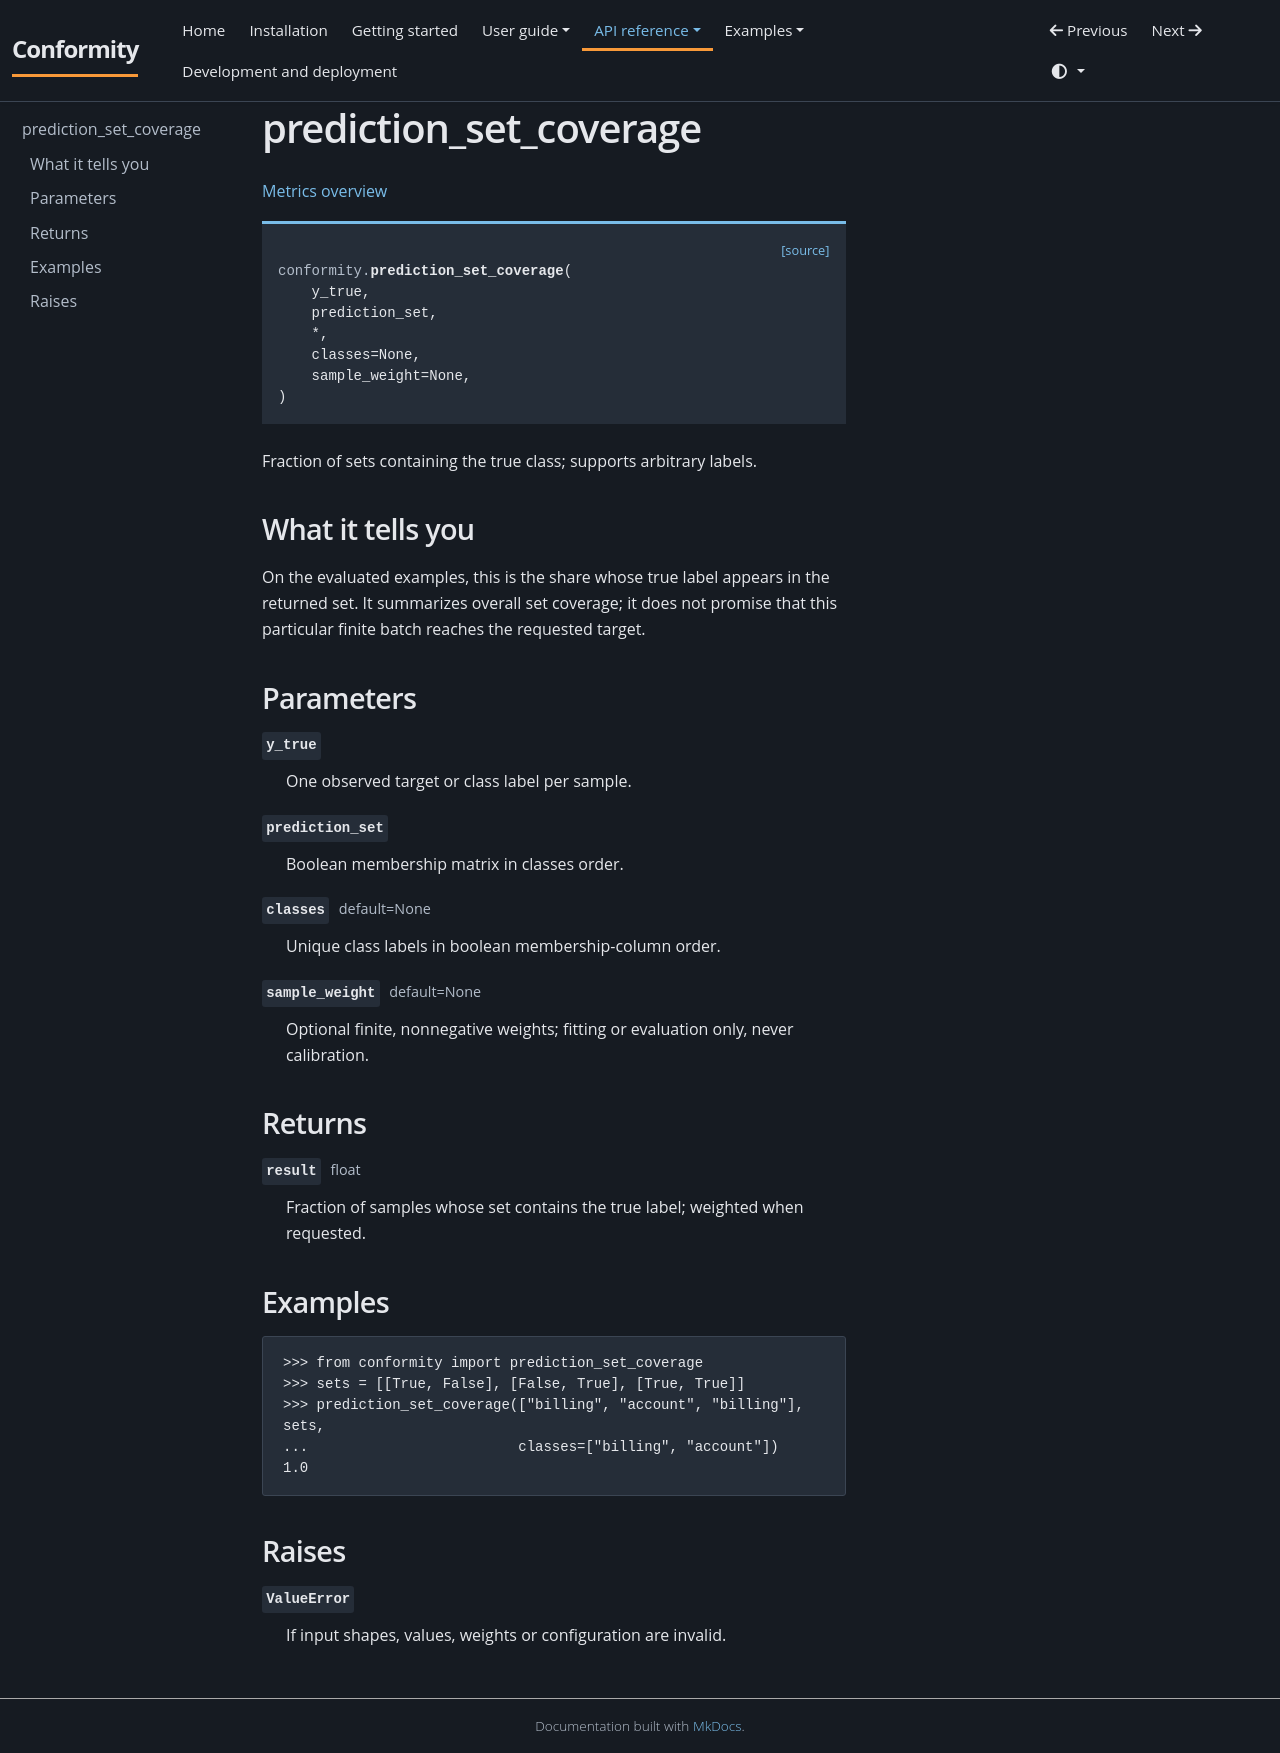

repository: JackGreenaway/Conformity · page: api/metrics/prediction-set-coverage/index.html · generator: mkdocs

# prediction_set_coverage {#prediction-set-coverage}

[Metrics overview](../metrics.md)

<div class="api-signature"><a class="api-source" href="https://github.com/JackGreenaway/Conformity/blob/main/src/conformity/metrics.py#L74">[source]</a><pre><code><span class="api-keyword"></span><span class="api-module">conformity.</span><span class="api-name">prediction_set_coverage</span>(
    y_true,
    prediction_set,
    *,
    classes=None,
    sample_weight=None,
)</code></pre></div>

Fraction of sets containing the true class; supports arbitrary labels.

## What it tells you

On the evaluated examples, this is the share whose true label appears in the returned set. It summarizes overall set coverage; it does not promise that this particular finite batch reaches the requested target.

## Parameters

<dl class="api-fields">
<dt><code class="api-field-name">y_true</code></dt><dd><p>One observed target or class label per sample.</p></dd>
<dt><code class="api-field-name">prediction_set</code></dt><dd><p>Boolean membership matrix in classes order.</p></dd>
<dt><code class="api-field-name">classes</code> <span class="api-field-type">default=None</span></dt><dd><p>Unique class labels in boolean membership-column order.</p></dd>
<dt><code class="api-field-name">sample_weight</code> <span class="api-field-type">default=None</span></dt><dd><p>Optional finite, nonnegative weights; fitting or evaluation only, never calibration.</p></dd>
</dl>

## Returns

<dl class="api-fields">
<dt><code class="api-field-name">result</code> <span class="api-field-type">float</span></dt><dd><p>Fraction of samples whose set contains the true label; weighted when requested.</p></dd>
</dl>

## Examples

```pycon
>>> from conformity import prediction_set_coverage
>>> sets = [[True, False], [False, True], [True, True]]
>>> prediction_set_coverage(["billing", "account", "billing"], sets,
...                         classes=["billing", "account"])
1.0
```

## Raises

<dl class="api-fields">
<dt><code class="api-field-name">ValueError</code></dt><dd><p>If input shapes, values, weights or configuration are invalid.</p></dd>
</dl>
